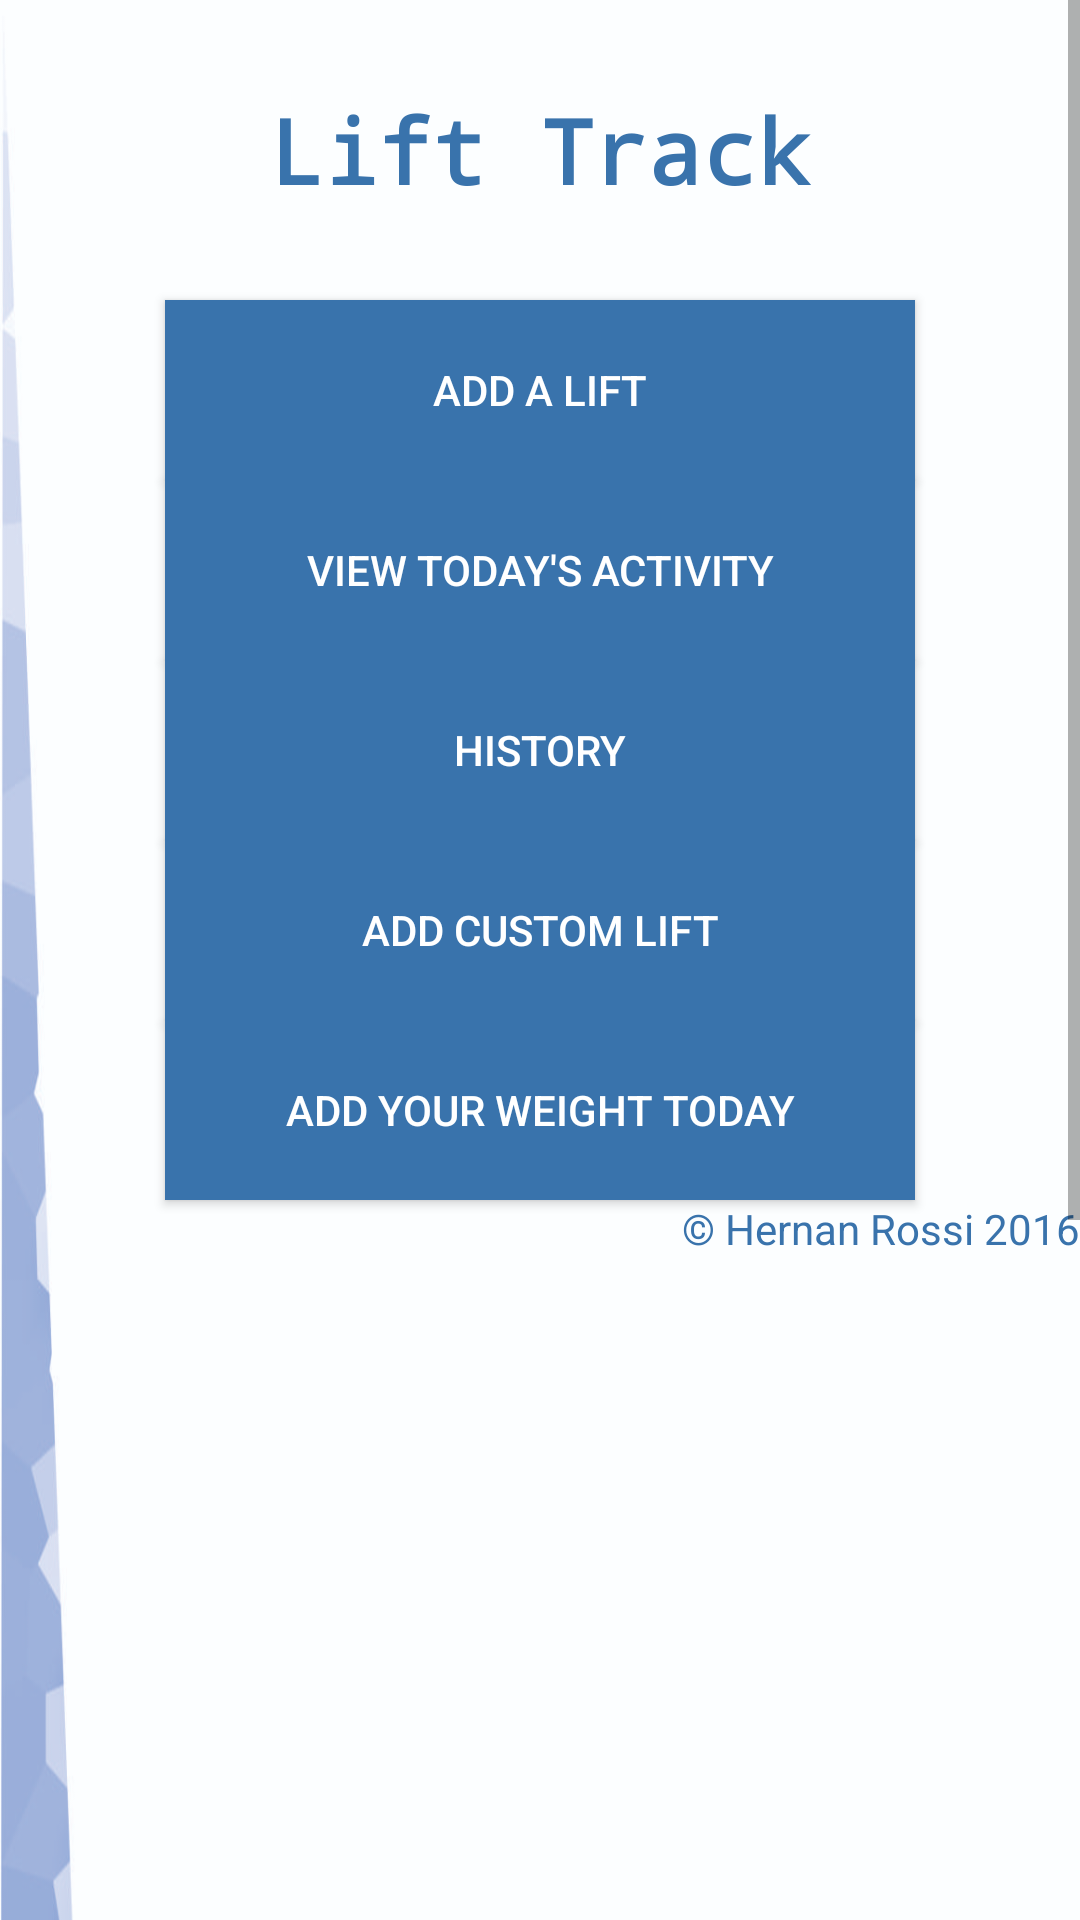

The Android layout XML behind this screen, and the referenced resources:
<!-- AndroidManifest.xml: application theme AppTheme -->
<!-- res/layout/activity_main.xml -->
<?xml version="1.0" encoding="utf-8"?>
<LinearLayout xmlns:android="http://schemas.android.com/apk/res/android"
    android:layout_width="fill_parent"
    android:layout_height="fill_parent"
    android:orientation="vertical">

    <ScrollView
        android:layout_width="match_parent"
        android:layout_height="match_parent">
    <LinearLayout
        android:layout_width="fill_parent"
        android:layout_height="fill_parent"
        android:background="@drawable/background_main"
        android:orientation="vertical">
        <TextView
            android:id="@+id/title"
            android:typeface="monospace"
            android:textStyle="bold"
            android:layout_width="match_parent"
            android:layout_height="100dp"
            android:text="@string/title"
            android:textColor="@color/primary"
            android:textAppearance="?android:attr/textAppearanceLarge"
            android:textSize="30sp"
            android:gravity="center"
             />
        <Button
            android:id="@+id/add_lift"
            android:layout_width="250dp"
            android:layout_height="60dp"
            android:layout_gravity="center_horizontal"
            android:gravity="center"
            android:text="Add a lift"
            android:onClick="addLift"
            android:textColor="#ffffff"
            android:background="@color/primary"
            android:src="@drawable/lifting5"
            />
        <Button
            android:id="@+id/view_today"
            android:layout_width="250dp"
            android:layout_height="60dp"
            android:layout_gravity="center"
            android:text="View today's activity"
            android:gravity="center"
            android:textColor="#ffffff"
            android:background="@color/primary"
            android:onClick="viewToday"
            />
        <Button
            android:id="@+id/history"
            android:layout_width="250dp"
            android:layout_height="60dp"
            android:text="History"
            android:gravity="center"
            android:textColor="#ffffff"
            android:background="@color/primary"
            android:layout_gravity="center"
            android:onClick="viewHistory"
            />
        <Button
            android:id="@+id/custom_lift"
            android:layout_width="250dp"
            android:layout_height="60dp"
            android:layout_gravity="center"
            android:text="Add custom lift"
            android:gravity="center"
            android:textColor="#ffffff"
            android:background="@color/primary"
            android:onClick="addCustomLift"/>

        <Button
            android:id="@+id/weight"
            android:layout_width="250dp"
            android:layout_height="60dp"
            android:layout_gravity="center"
            android:text="Add your weight today"
            android:gravity="center"
            android:textColor="#ffffff"
            android:background="@color/primary"
            />

        <TextView
            android:layout_width="wrap_content"
            android:layout_height="wrap_content"
            android:gravity="right"
            android:layout_gravity="right"
            android:textColor="@color/primary"
            android:text="@string/legal"
            android:paddingBottom="20dp"
            android:id="@+id/textView"
            />
    </LinearLayout>
    </ScrollView>

</LinearLayout>
<!-- resources referenced by this layout -->
<resources>
  <item name="primary" type="color">#3973ac</item>
  <!-- drawable background_main: jpg bitmap (drawable-hdpi, 671524 bytes) -->
  <!-- drawable lifting5: jpg bitmap (drawable, 600628 bytes) -->
  <string name="legal">© Hernan Rossi 2016</string>
  <string name="title">Lift Track</string>
  <style name="AppTheme" parent="android:Theme.Material.Light">
      
      <item name="android:colorPrimary">@color/primary</item>
      <item name="android:colorPrimaryDark">@color/primary</item>
      <item name="android:navigationBarColor">@color/primary</item>
      <item name="android:textColorPrimary">@color/white</item>
  
      </style>
  <item name="white" type="color">#ffffff</item>
</resources>
